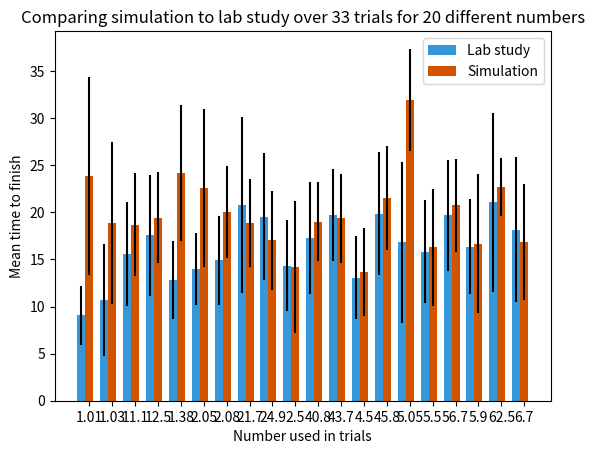

Write Python code to recreate this figure.
import matplotlib.pyplot as plt
import numpy as np

numbers = [1.01,
1.03,
11.1,
12.5,
1.38,
2.05,
2.08,
21.7,
24.9,
2.5,
40.8,
43.7,
4.5,
45.8,
5.05,
5.5,
56.7,
5.9,
62.5,
6.7]

x = [str(i) for i in numbers]

pop1mean = [9.059333333,
10.67236364,
15.61734615,
17.5487,
12.81172727,
14.00351515,
14.90254545,
20.74972727,
19.55693939,
14.34684848,
17.28763636,
19.72033333,
13.07706061,
19.8810303,
16.8240303,
15.83972727,
19.68215152,
16.36039394,
21.0790303,
18.15163636]

pop1std = [3.149369794,
5.968346885,
5.519978107,
6.441923941,
4.097239169,
3.78530364,
4.73980132,
9.361751896,
6.773668904,
4.827362534,
5.97054147,
4.862836195,
4.369869799,
6.553998957,
8.570198178,
5.50045027,
5.872718333,
5.045087613,
9.523248626,
7.679642482]

pop2mean = [23.8333333333,
18.875,
18.6893939394,
19.4393939394,
24.1875,
22.625,
20.0,
18.8787878788,
17.046875,
14.21875,
19.0303030303,
19.3560606061,
13.6583333333,
21.553030303,
31.975,
16.296875,
20.7575757576,
16.6818181818,
22.7045454545,
16.8671875]

pop2std = [10.5323575497,
8.625,
5.46130683628,
4.85471900344,
7.2551167289,
8.375,
4.87767020889,
4.63277242577,
5.25685471403,
6.97561321229,
4.18771542899,
4.75618827481,
4.66301196176,
5.50060519252,
5.40537926514,
6.18795373968,
4.95069816338,
7.36938608296,
3.11913361214,
6.14250825924]

N = 20

ind = np.arange(N)  # the x locations for the groups
width = 0.35       # the width of the bars

fig, ax = plt.subplots()
rects1 = ax.bar(ind, pop1mean, width, color='#3498db', yerr=pop1std)
rects2 = ax.bar(ind+width, pop2mean, width, color='#d35400', yerr=pop2std)

# add some text for labels, title and axes ticks
ax.set_ylabel('Mean time to finish')
ax.set_xlabel('Number used in trials')
ax.set_title('Comparing simulation to lab study over 33 trials for 20 different numbers')
ax.set_xticks(ind+width)
ax.set_xticklabels(x)

ax.legend( (rects1[0], rects2[0]), ('Lab study', 'Simulation') )

def autolabel(rects):
    # attach some text labels
    for rect in rects:
        height = rect.get_height()
        ax.text(rect.get_x()+rect.get_width()/2., 1.05*height, '%d'%int(height),
                ha='center', va='bottom')

#autolabel(rects1)
#autolabel(rects2)

plt.show()


